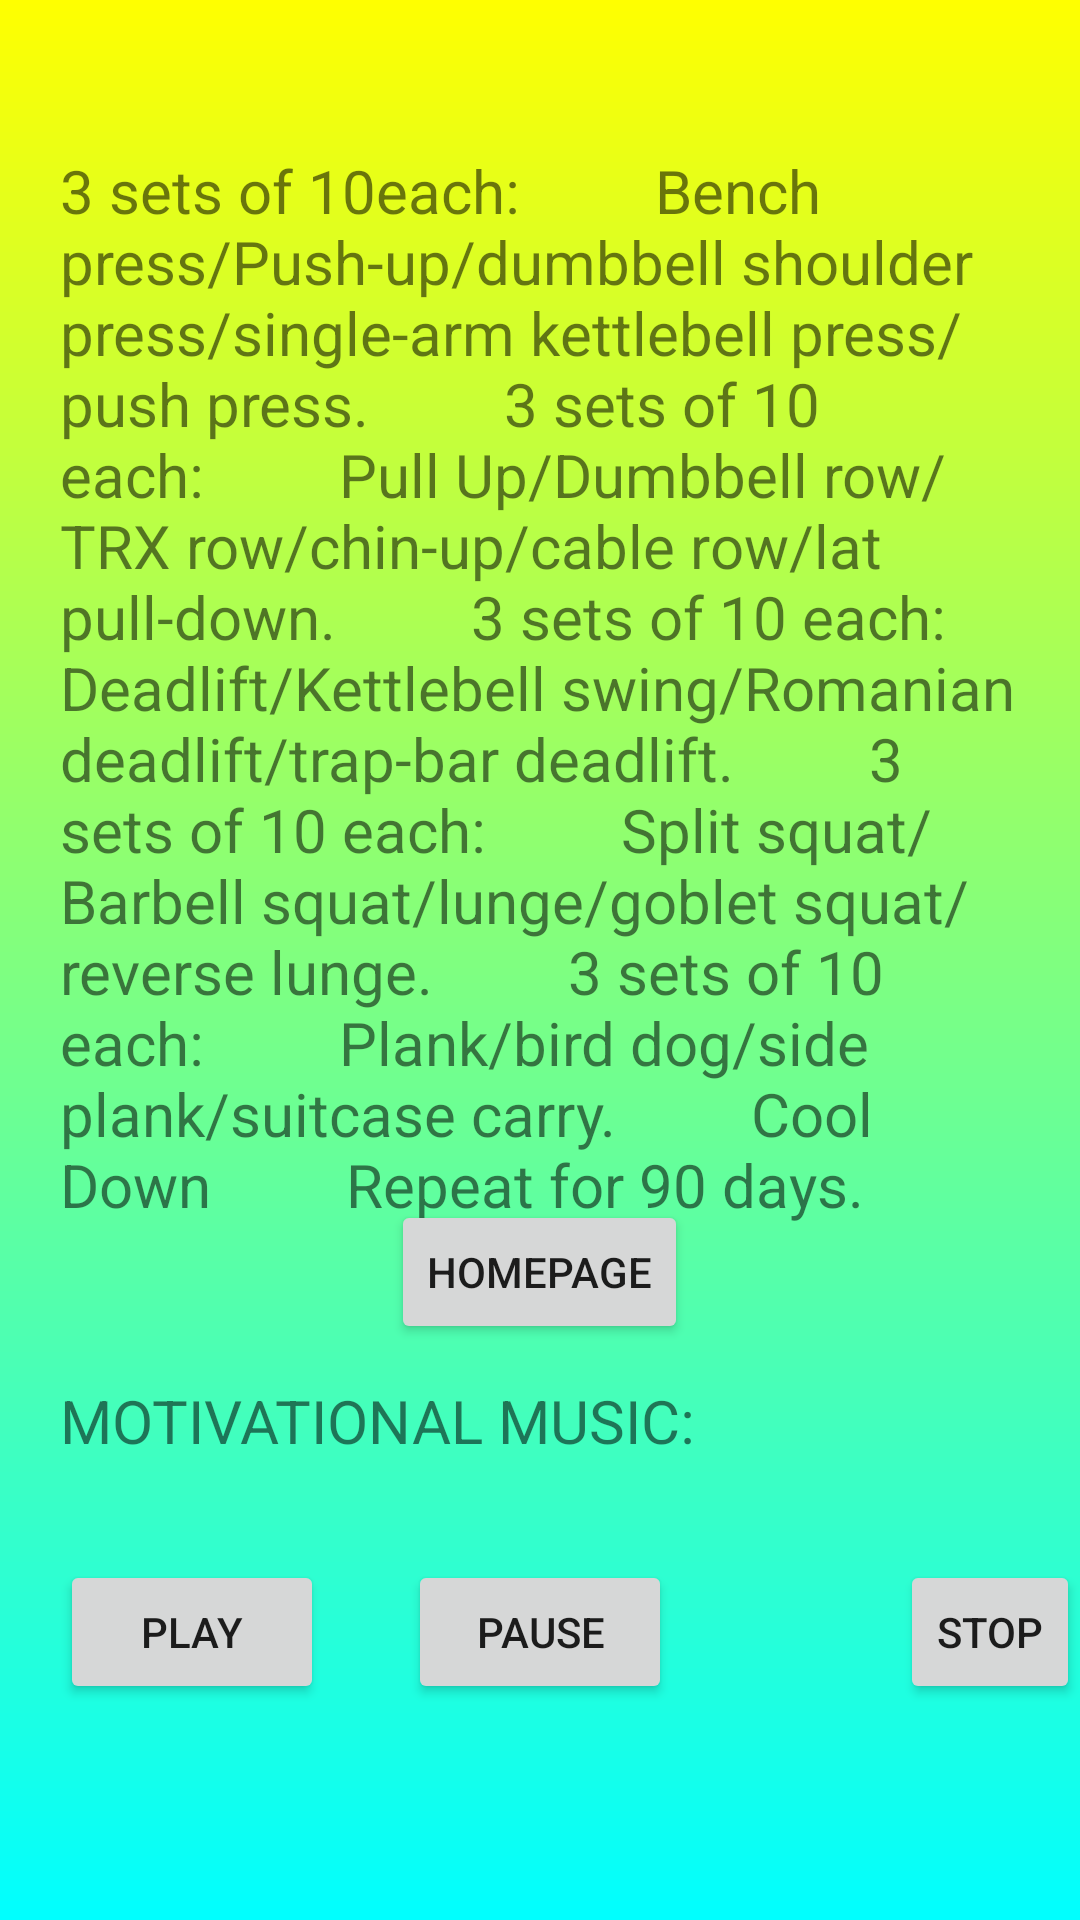

This screen was rendered from an Android layout file. Write that file and the resources it references.
<!-- AndroidManifest.xml: application theme Theme.BCEP1 -->
<!-- res/layout/activity_muscleworkout.xml -->
<?xml version="1.0" encoding="utf-8"?>

<com.google.android.material.circularreveal.CircularRevealRelativeLayout xmlns:android="http://schemas.android.com/apk/res/android"
    xmlns:app="http://schemas.android.com/apk/res-auto"
    xmlns:tools="http://schemas.android.com/tools"
    android:background="@drawable/gradient_drawable"
    android:layout_width="match_parent"
    android:layout_height="match_parent"
    tools:context=".Muscleworkout">

    <TextView
        android:id="@+id/textView7"
        android:layout_width="wrap_content"
        android:layout_height="wrap_content"
        android:text="3 sets of 10each:
        Bench press/Push-up/dumbbell shoulder press/single-arm kettlebell press/push press.
        3 sets of 10 each:
        Pull Up/Dumbbell row/TRX row/chin-up/cable row/lat pull-down.
        3 sets of 10 each:
        Deadlift/Kettlebell swing/Romanian deadlift/trap-bar deadlift.
        3 sets of 10 each:
        Split squat/Barbell squat/lunge/goblet squat/reverse lunge.
        3 sets of 10 each:
        Plank/bird dog/side plank/suitcase carry.
        Cool Down
        Repeat for 90 days.
        "
        android:layout_marginTop="50dp"
        android:layout_marginRight="20dp"
        android:layout_marginLeft="20dp"
        android:textSize="20dp" />

    <Button
        android:id="@+id/homepage2"
        android:layout_width="wrap_content"
        android:layout_height="wrap_content"
        android:layout_centerHorizontal="true"
        android:layout_marginTop="400dp"
        android:text="homepage" />

    <TextView
        android:id="@+id/textView9"
        android:layout_width="wrap_content"
        android:layout_height="wrap_content"
        android:layout_marginTop="460dp"
        android:textSize="20dp"
        android:layout_marginLeft="20dp"
        android:text="MOTIVATIONAL MUSIC:" />

    <Button
        android:id="@+id/playbutton"
        android:layout_width="wrap_content"
        android:layout_height="wrap_content"
        android:layout_marginLeft="20dp"
        android:layout_marginTop="520dp"
        android:text="Play"
        android:onClick="play"/>

    <Button
        android:id="@+id/pausebutton"
        android:layout_width="wrap_content"
        android:layout_height="wrap_content"
        android:layout_centerHorizontal="true"
        android:layout_marginTop="520dp"
        android:onClick="pause"
        android:text="Pause" />

    <Button
        android:id="@+id/stopbutton"
        android:layout_width="wrap_content"
        android:layout_height="wrap_content"
        android:layout_marginTop="520dp"
        android:layout_marginLeft="300dp"
        android:onClick="stop"
        android:text="Stop" />
</com.google.android.material.circularreveal.CircularRevealRelativeLayout>
<!-- resources referenced by this layout -->
<resources>
  <!-- drawable gradient_drawable (drawable) -->
  <?xml version = "1.0" encoding = "utf-8" ?>
  
  <shape
      android:shape = "rectangle"
      xmlns:android = "http://schemas.android.com/apk/res/android" >
  
      <gradient
          android:startColor = "#00FFFF"
          android:endColor = 	"#FFFF00"
          android:angle = "90"
          android:type = "linear" />
  </shape>
  <style name="Theme.BCEP1" parent="Theme.MaterialComponents.DayNight.DarkActionBar">
          
          <item name="colorPrimary">@color/purple_500</item>
          <item name="colorPrimaryVariant">@color/purple_700</item>
          <item name="colorOnPrimary">@color/white</item>
          
          <item name="colorSecondary">@color/teal_200</item>
          <item name="colorSecondaryVariant">@color/teal_700</item>
          <item name="colorOnSecondary">@color/black</item>
          
          <item name="android:statusBarColor" tools:targetApi="l">?attr/colorPrimaryVariant</item>
          
      </style>
  <color name="purple_500">#FF6200EE</color>
  <color name="purple_700">#FF3700B3</color>
  <color name="white">#FFFFFFFF</color>
  <color name="teal_200">#FF03DAC5</color>
  <color name="teal_700">#FF018786</color>
  <color name="black">#FF000000</color>
</resources>
